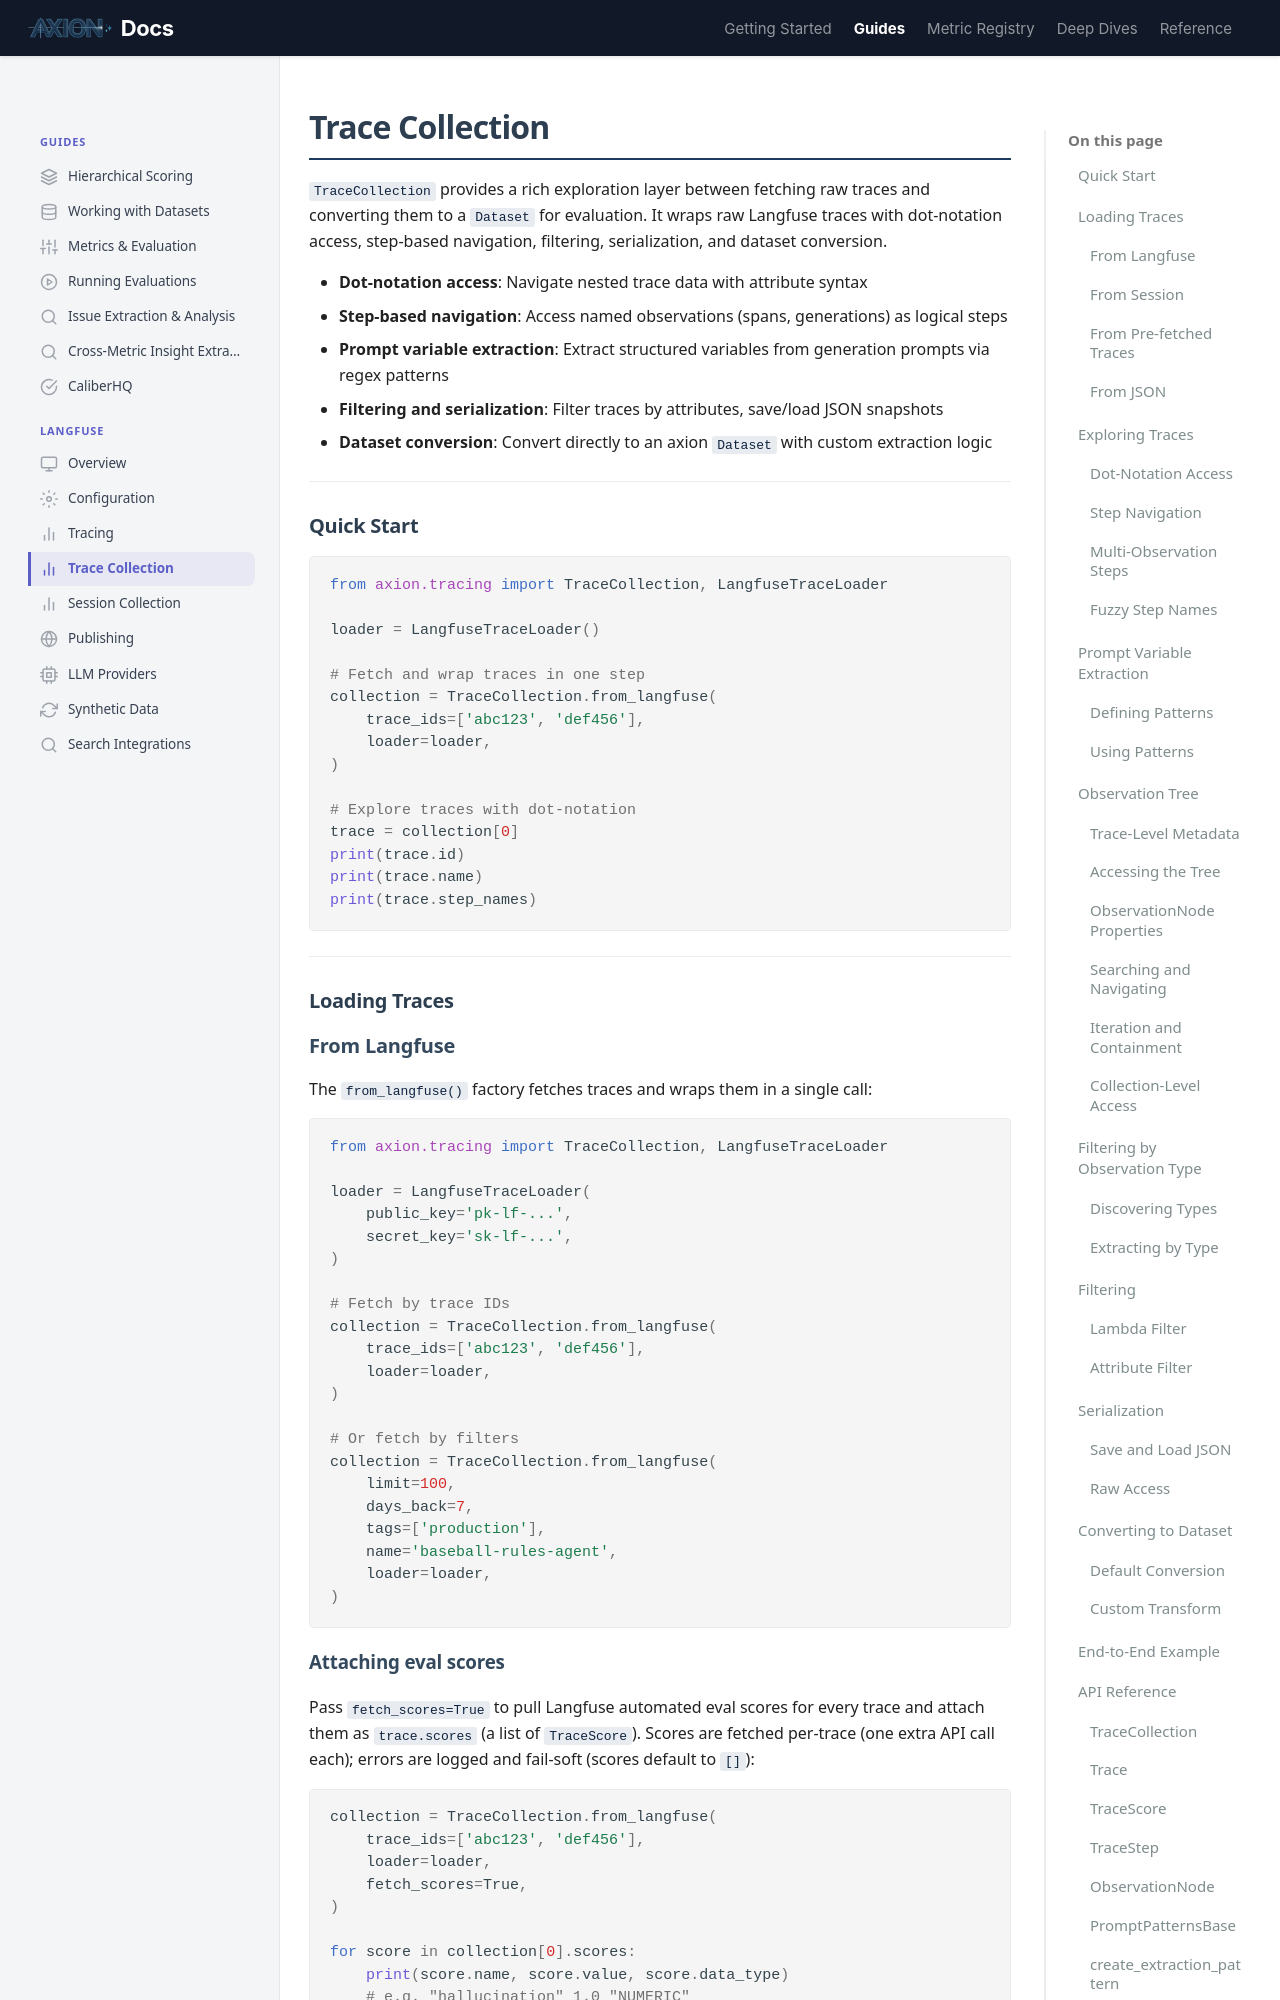

repository: ax-foundry/axion · page: guides/langfuse/trace-collection/index.html · generator: mkdocs

---
icon: custom/analytics
---
# Trace Collection

`TraceCollection` provides a rich exploration layer between fetching raw traces and converting them to a `Dataset` for evaluation. It wraps raw Langfuse traces with dot-notation access, step-based navigation, filtering, serialization, and dataset conversion.

- **Dot-notation access**: Navigate nested trace data with attribute syntax
- **Step-based navigation**: Access named observations (spans, generations) as logical steps
- **Prompt variable extraction**: Extract structured variables from generation prompts via regex patterns
- **Filtering and serialization**: Filter traces by attributes, save/load JSON snapshots
- **Dataset conversion**: Convert directly to an axion `Dataset` with custom extraction logic

---

## Quick Start

```python
from axion.tracing import TraceCollection, LangfuseTraceLoader

loader = LangfuseTraceLoader()

# Fetch and wrap traces in one step
collection = TraceCollection.from_langfuse(
    trace_ids=['abc123', 'def456'],
    loader=loader,
)

# Explore traces with dot-notation
trace = collection[0]
print(trace.id)
print(trace.name)
print(trace.step_names)
```

---

## Loading Traces

### From Langfuse

The `from_langfuse()` factory fetches traces and wraps them in a single call:

```python
from axion.tracing import TraceCollection, LangfuseTraceLoader

loader = LangfuseTraceLoader(
    public_key='pk-lf-...',
    secret_key='sk-lf-...',
)

# Fetch by trace IDs
collection = TraceCollection.from_langfuse(
    trace_ids=['abc123', 'def456'],
    loader=loader,
)

# Or fetch by filters
collection = TraceCollection.from_langfuse(
    limit=100,
    days_back=7,
    tags=['production'],
    name='baseball-rules-agent',
    loader=loader,
)
```
